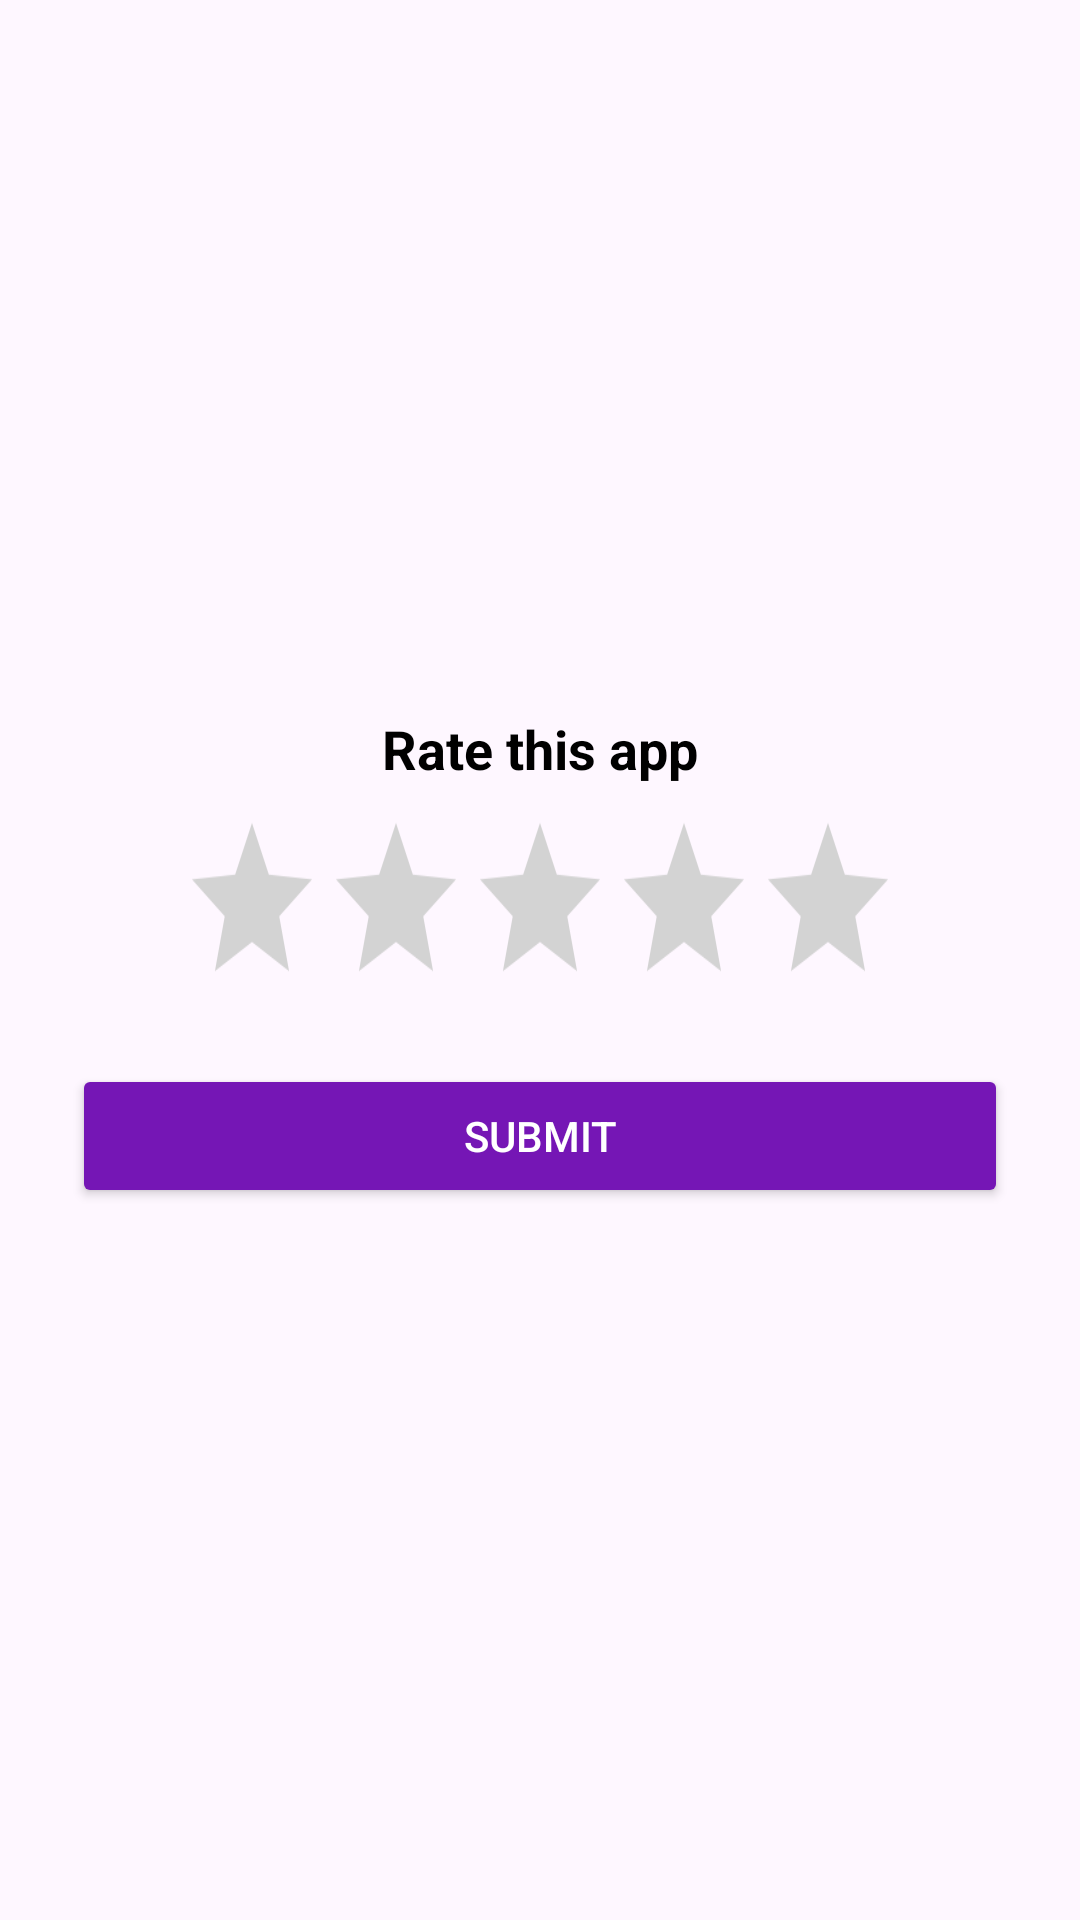

Android layout source for this screen:
<!-- AndroidManifest.xml: application theme Theme.Mind2Career -->
<!-- res/layout/dialog_rate.xml -->
<?xml version="1.0" encoding="utf-8"?>
<LinearLayout xmlns:android="http://schemas.android.com/apk/res/android"
    android:layout_width="match_parent"
    android:layout_height="wrap_content"
    android:orientation="vertical"
    android:padding="24dp"
    android:gravity="center">

    <TextView
        android:layout_width="wrap_content"
        android:layout_height="wrap_content"
        android:text="Rate this app"
        android:textSize="18sp"
        android:textStyle="bold"
        android:textColor="#000000"
        android:layout_marginBottom="16dp"/>

    <RatingBar
        android:id="@+id/ratingBar"
        android:layout_width="wrap_content"
        android:layout_height="wrap_content"
        android:numStars="5"
        android:stepSize="1"
        android:rating="0"
        android:isIndicator="false"
        android:scaleX="1"
        android:scaleY="1.3"
        android:progressTint="#FFC107"
        android:progressBackgroundTint="#D3D3D3"
        android:layout_marginBottom="20dp"/>

    <Button
        android:id="@+id/btnSubmitRating"
        android:layout_width="match_parent"
        android:layout_height="48dp"
        android:text="Submit"
        android:backgroundTint="@color/button"
        android:textColor="#FFFFFF"/>
</LinearLayout>
<!-- resources referenced by this layout -->
<resources>
  <color name="button">#7516B5</color>
  <style name="Theme.Mind2Career" parent="Base.Theme.Mind2Career" />
  <style name="Base.Theme.Mind2Career" parent="Theme.Material3.DayNight.NoActionBar">
          
          
      </style>
</resources>
